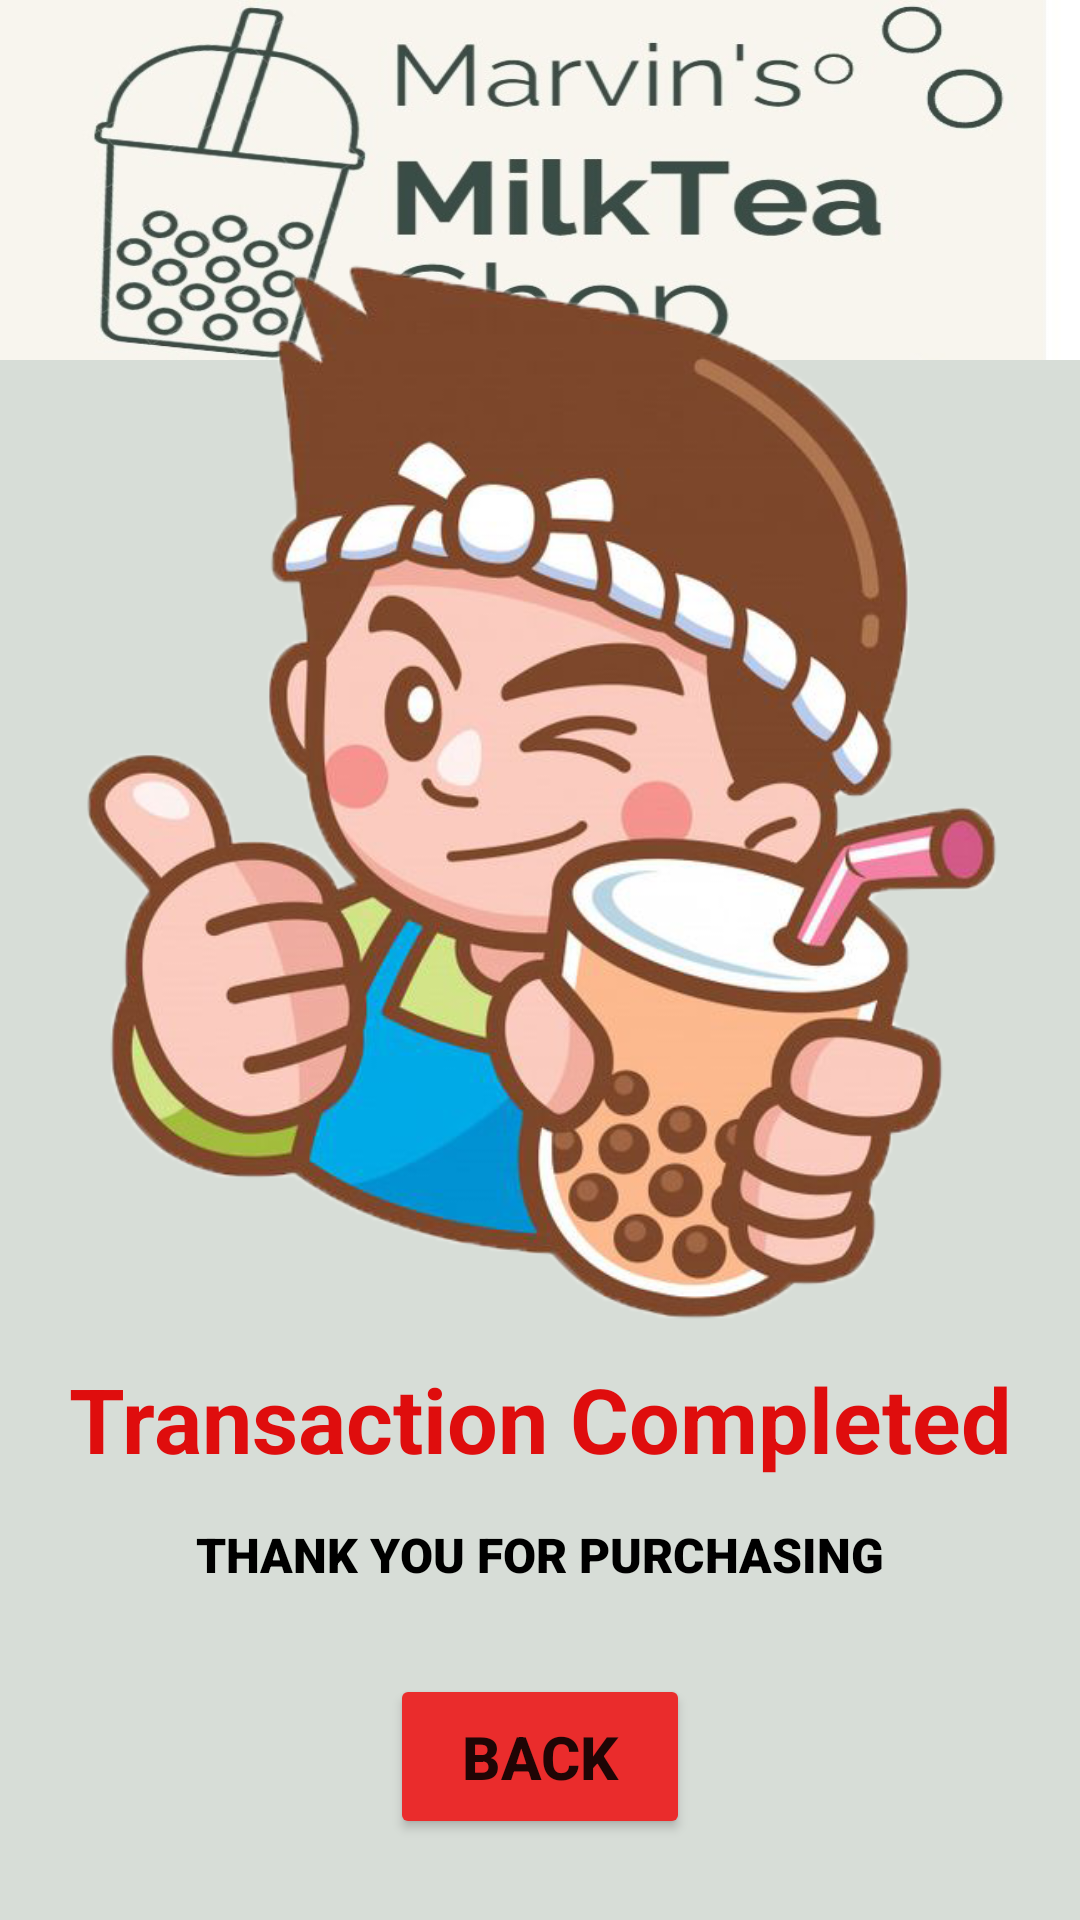

Write the Android layout XML for this screen, with the resource values it uses.
<!-- AndroidManifest.xml: application theme Theme.MarvinsMilkteaPOS -->
<!-- res/layout/activity_successfully.xml -->
<?xml version="1.0" encoding="utf-8"?>
<RelativeLayout xmlns:android="http://schemas.android.com/apk/res/android"
    xmlns:app="http://schemas.android.com/apk/res-auto"
    xmlns:tools="http://schemas.android.com/tools"
    android:layout_width="match_parent"
    android:layout_height="match_parent"
    tools:context=".Successfully"
    android:background="#D7DDD7">

    <ImageView
        android:layout_width="wrap_content"
        android:layout_height="120dp"
        android:layout_centerHorizontal="true"
        android:background="@drawable/upperlogo"/>

    <ImageView
        android:layout_width="314dp"
        android:layout_height="412dp"
        android:layout_alignParentBottom="true"
        android:layout_centerHorizontal="true"
        android:layout_marginBottom="170dp"
        app:srcCompat="@drawable/succesfully" />

    <TextView
        android:layout_width="match_parent"
        android:layout_height="wrap_content"
        android:layout_alignParentBottom="true"
        android:layout_centerVertical="true"
        android:layout_marginBottom="111dp"
        android:fontFamily="sans-serif-black"
        android:gravity="center"
        android:text="THANK YOU FOR PURCHASING"
        android:textColor="#000000"
        android:textSize="16dp"
        android:textStyle="bold" />

    <TextView
        android:layout_width="match_parent"
        android:layout_height="wrap_content"
        android:layout_alignParentBottom="true"
        android:layout_centerVertical="true"
        android:layout_marginBottom="147dp"
        android:gravity="center"
        android:text="Transaction Completed"
        android:textColor="#DF0D0D"
        android:textSize="30dp"
        android:textStyle="bold" />

    <Button
        android:id="@+id/back"
        android:layout_width="100dp"
        android:layout_height="55dp"
        android:layout_alignParentBottom="true"
        android:layout_centerHorizontal="true"
        android:layout_marginBottom="27dp"
        android:backgroundTint="#EA2C2C"
        android:text="Back"
        android:textSize="20dp"
        android:textStyle="bold" />

</RelativeLayout>
<!-- resources referenced by this layout -->
<resources>
  <!-- drawable succesfully: png bitmap (drawable, 346261 bytes) -->
  <!-- drawable upperlogo: jpg bitmap (drawable, 38899 bytes) -->
  <style name="Theme.MarvinsMilkteaPOS" parent="Theme.MaterialComponents.DayNight.NoActionBar">
          
          <item name="colorPrimary">@color/purple_500</item>
          <item name="colorPrimaryVariant">@color/purple_700</item>
          <item name="colorOnPrimary">@color/white</item>
          
          <item name="colorSecondary">@color/teal_200</item>
          <item name="colorSecondaryVariant">@color/teal_700</item>
          <item name="colorOnSecondary">@color/black</item>
          
          <item name="android:statusBarColor">?attr/colorPrimaryVariant</item>
          
      </style>
  <!-- not gathered from this repository: default colours our renderer supplied (Android Studio template values) -->
  <color name="purple_500">#FF6200EE</color>
  <color name="purple_700">#FF3700B3</color>
  <color name="teal_200">#FF03DAC5</color>
  <color name="teal_700">#FF018786</color>
  <color name="black">#FF000000</color>
  <color name="white">#FFFFFFFF</color>
</resources>
